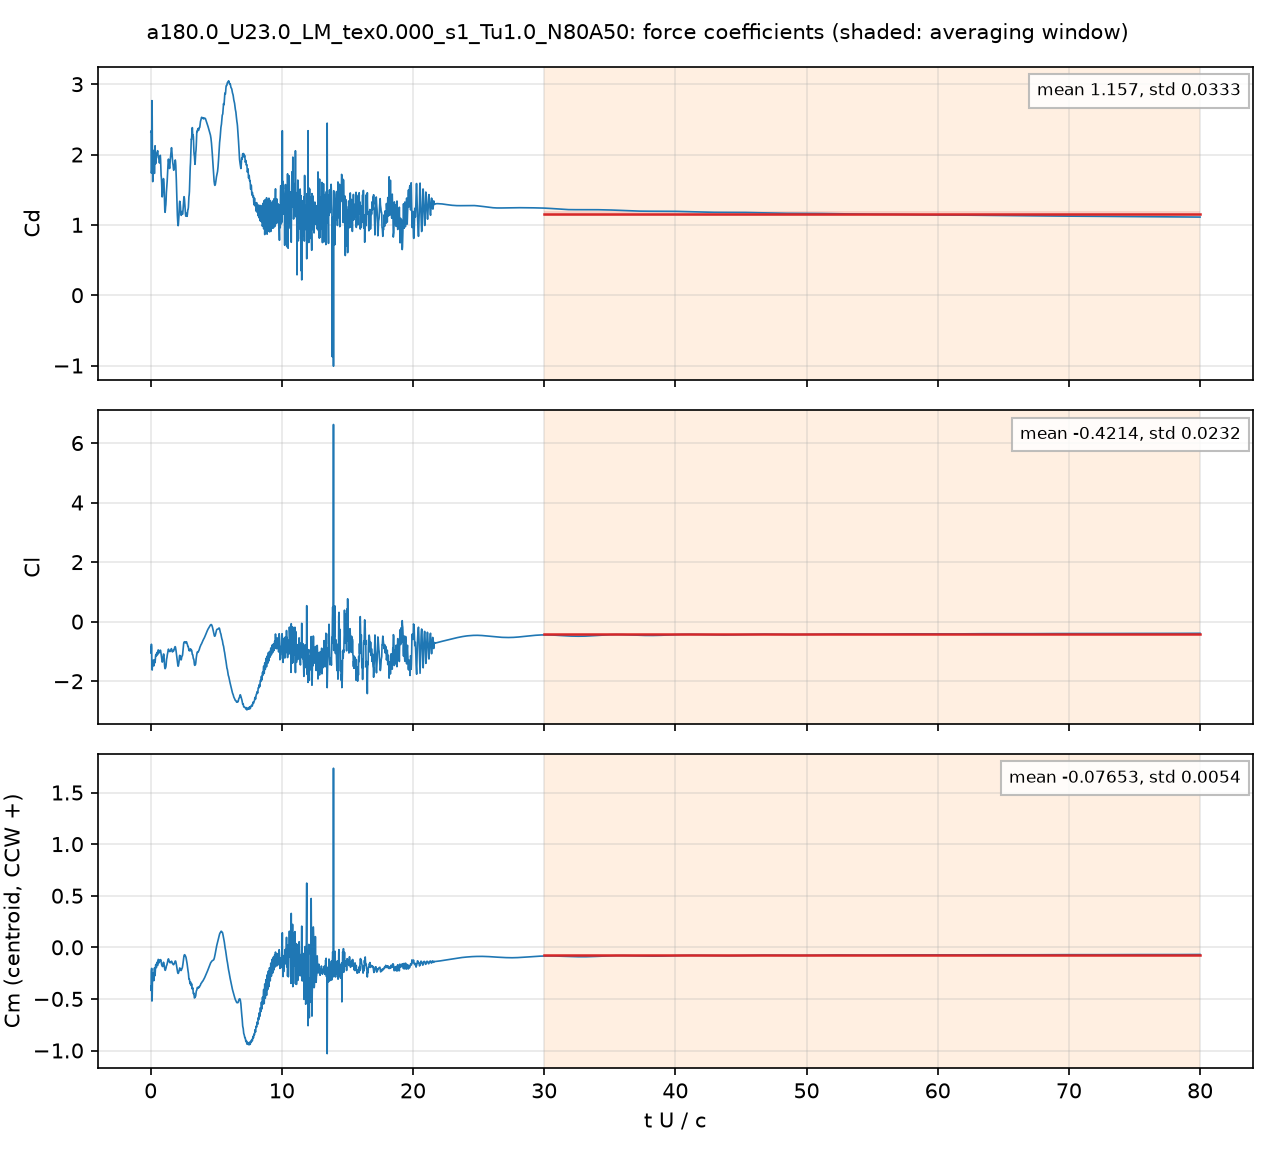

The table this chart was drawn from, first rows:
# a180.0_U23.0_LM_tex0.000_s1_Tu1.0_N80A…, q = 0.5 U^2, A = c dz, c = 0.048 m; Cm about the centroid, CCW +
# averaging window t U/c = 30 .. 80; dec…
t_s, t_U_over_c, Cd, Cl, Cm_z_ccw, Cd_pressure, Cd_viscous
4.2064614e-05, 0.02016, 2.323, -0.8696, -0.3762, 2.269, 0.05412
8.3124068e-05, 0.03983, 2.338, -1.062, -0.4191, 2.291, 0.04621
0.0001251, 0.05996, 1.735, -0.7581, -0.2351, 1.692, 0.0432
0.0001674, 0.08019, 1.782, -0.8954, -0.2039, 1.751, 0.03119
0.0002088, 0.1, 2.766, -1.583, -0.5209, 2.734, 0.03195
0.0002509, 0.1202, 2.542, -1.625, -0.4805, 2.512, 0.02948
0.000292, 0.1399, 1.861, -1.44, -0.3127, 1.833, 0.02827
0.0003342, 0.1601, 1.615, -1.373, -0.2498, 1.587, 0.0276
0.0003751, 0.1797, 1.89, -1.433, -0.3008, 1.863, 0.02717
0.0004172, 0.1999, 1.928, -1.295, -0.2488, 1.903, 0.02522
0.0004594, 0.2201, 1.911, -1.315, -0.2455, 1.888, 0.02318
0.0005006, 0.2399, 2.059, -1.487, -0.3236, 2.036, 0.02296
0.0005428, 0.2601, 1.988, -1.448, -0.3092, 1.965, 0.02299
0.0005849, 0.2803, 1.735, -1.284, -0.2128, 1.713, 0.02193
0.0006258, 0.2999, 1.732, -1.293, -0.1987, 1.711, 0.02098
0.0006676, 0.3199, 1.943, -1.376, -0.2454, 1.923, 0.02053
0.0007093, 0.3399, 2.124, -1.376, -0.2745, 2.104, 0.02018
0.0007517, 0.3602, 2.011, -1.25, -0.2241, 1.991, 0.01962
0.0007927, 0.3798, 1.868, -1.147, -0.1736, 1.849, 0.01902
0.0008344, 0.3998, 1.898, -1.099, -0.1659, 1.879, 0.01867
0.0008769, 0.4202, 1.99, -1.123, -0.1854, 1.971, 0.01851
0.0009179, 0.4398, 2.014, -1.157, -0.1966, 1.996, 0.01835
0.0009598, 0.4599, 1.984, -1.095, -0.1666, 1.966, 0.01801
0.001001, 0.4799, 2, -1.035, -0.1454, 1.982, 0.01761
0.001043, 0.5, 2.028, -1.06, -0.1546, 2.011, 0.01724
0.001086, 0.5202, 2.046, -1.11, -0.174, 2.029, 0.01706
0.001127, 0.5399, 2.054, -1.097, -0.1757, 2.037, 0.01691
0.001168, 0.5598, 2.008, -1.017, -0.1453, 1.991, 0.01689
0.001211, 0.5802, 1.96, -0.9484, -0.1173, 1.943, 0.01689
0.001252, 0.6001, 1.952, -0.9597, -0.1199, 1.935, 0.01686
0.001294, 0.62, 1.944, -1.013, -0.1375, 1.927, 0.01667
0.001335, 0.6399, 1.924, -1.049, -0.1501, 1.907, 0.01648
0.001377, 0.6599, 1.885, -1.029, -0.1391, 1.868, 0.0163
0.001419, 0.6799, 1.88, -0.9946, -0.1258, 1.864, 0.01586
0.001461, 0.7, 1.919, -0.9894, -0.1299, 1.903, 0.01549
0.001503, 0.72, 1.975, -0.97, -0.1321, 1.96, 0.01546
0.001545, 0.7402, 1.988, -0.9576, -0.128, 1.973, 0.01554
0.001585, 0.7597, 1.925, -0.9641, -0.1193, 1.91, 0.01536
0.001628, 0.7799, 1.792, -1.024, -0.1252, 1.777, 0.01518
0.00167, 0.8001, 1.704, -1.086, -0.1411, 1.689, 0.0152
0.001711, 0.8197, 1.669, -1.118, -0.1545, 1.655, 0.01468
0.001753, 0.8399, 1.599, -1.185, -0.1677, 1.585, 0.01356
0.001795, 0.8601, 1.493, -1.277, -0.1746, 1.48, 0.01279
0.001837, 0.8802, 1.398, -1.354, -0.1824, 1.385, 0.01266
0.001878, 0.8997, 1.408, -1.356, -0.1864, 1.395, 0.01328
0.00192, 0.9198, 1.482, -1.321, -0.1846, 1.467, 0.01412
0.001961, 0.9398, 1.569, -1.245, -0.1711, 1.554, 0.01458
0.002003, 0.9598, 1.644, -1.149, -0.1523, 1.629, 0.01444
0.002045, 0.9798, 1.658, -1.088, -0.1448, 1.644, 0.01394
0.002087, 0.9999, 1.645, -1.088, -0.1497, 1.632, 0.01321
0.002128, 1.02, 1.596, -1.136, -0.1611, 1.583, 0.01263
0.00217, 1.04, 1.45, -1.294, -0.1821, 1.437, 0.01231
0.002212, 1.06, 1.304, -1.444, -0.1989, 1.292, 0.01239
0.002254, 1.08, 1.214, -1.539, -0.2126, 1.202, 0.01197
0.002295, 1.1, 1.178, -1.579, -0.2218, 1.167, 0.01169
0.002338, 1.12, 1.2, -1.572, -0.223, 1.188, 0.01186
0.002379, 1.14, 1.254, -1.54, -0.2129, 1.241, 0.0135
0.002421, 1.16, 1.285, -1.527, -0.2066, 1.27, 0.01505
... 3,942 more rows
